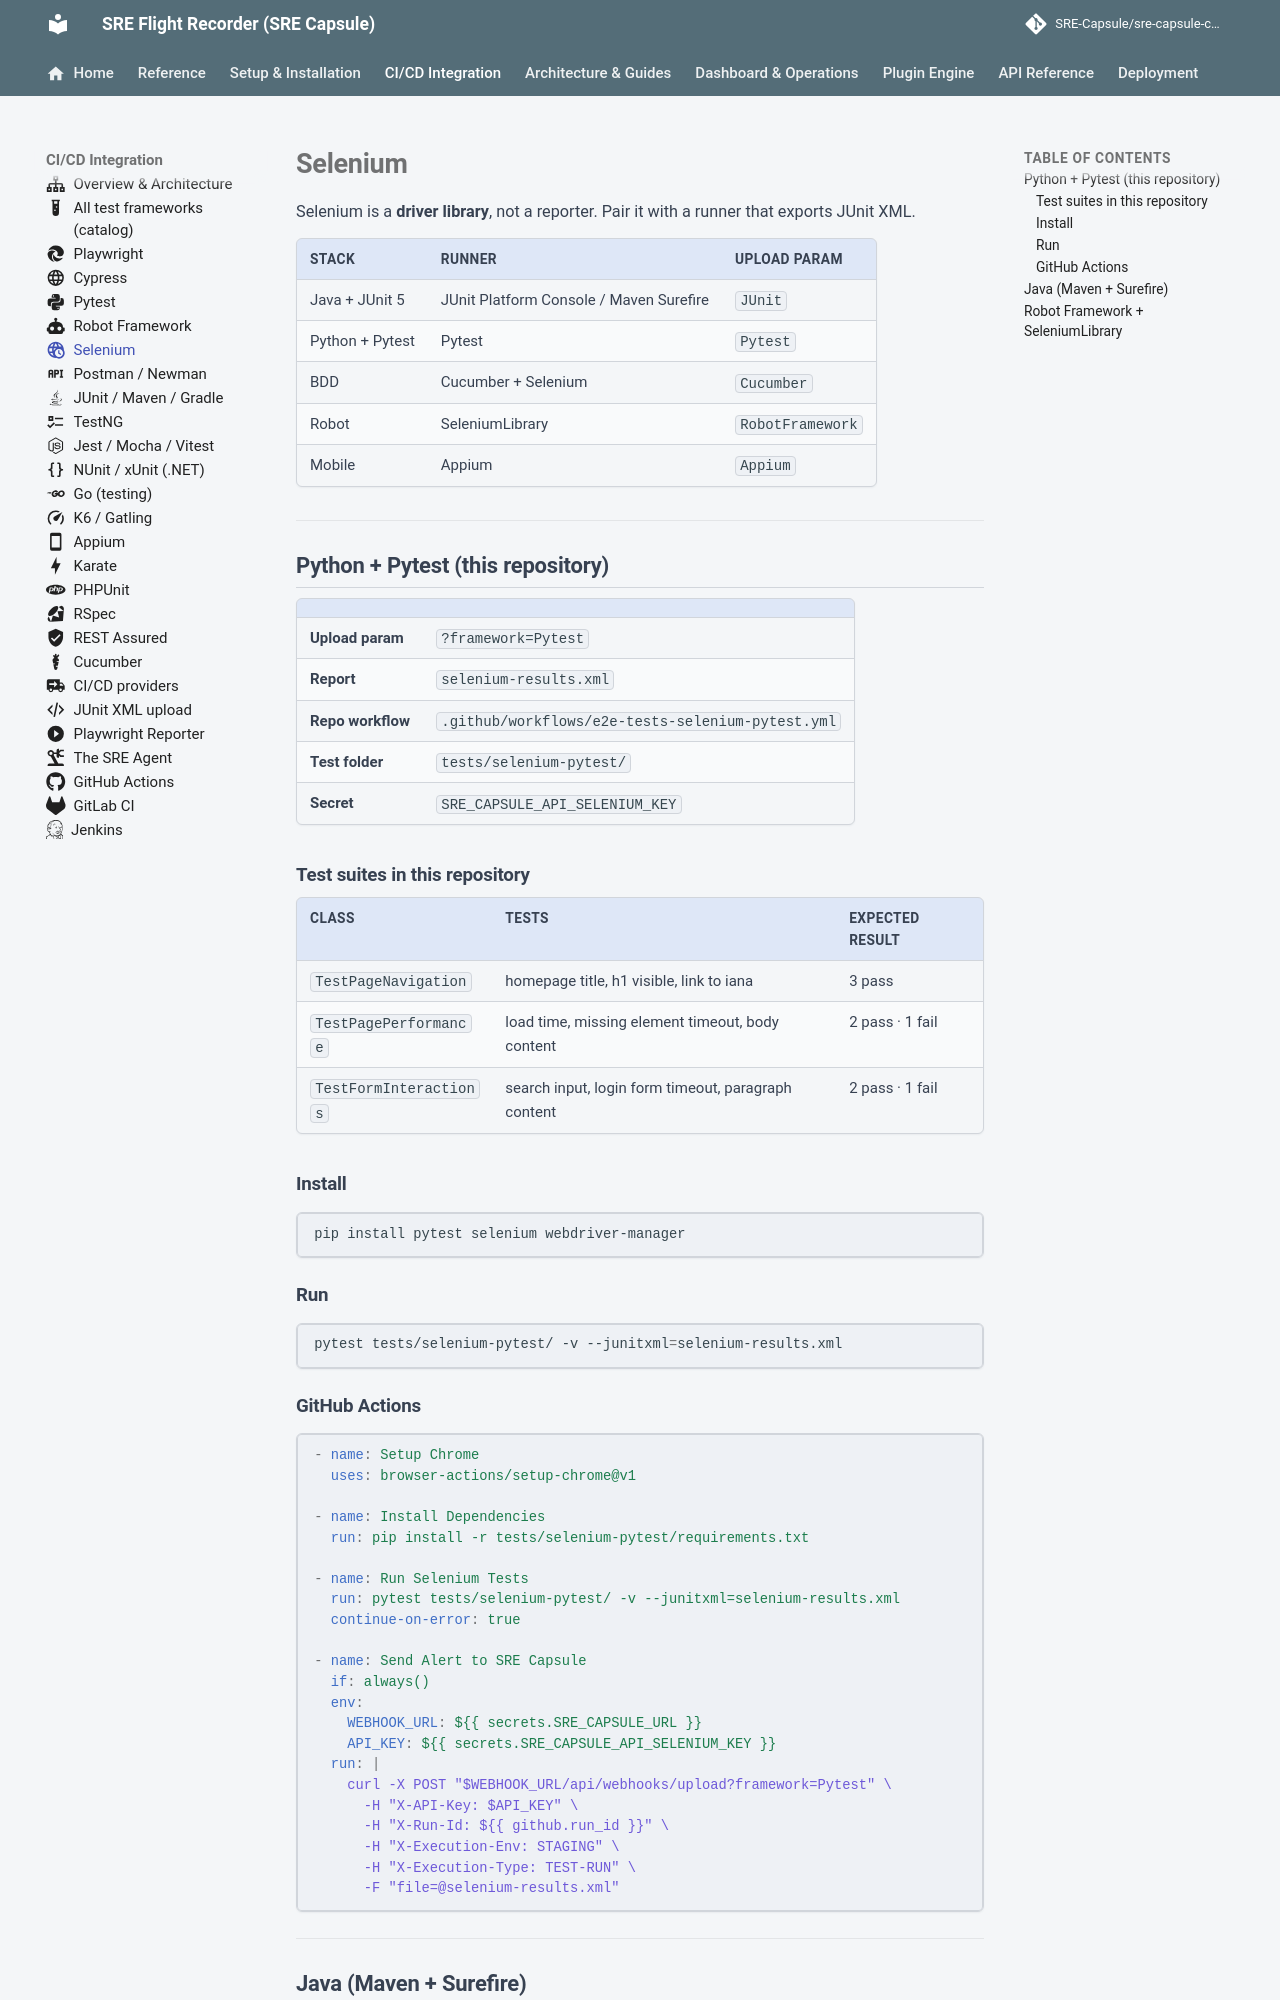

repository: Ashraf-Khabar/qa-capsule · page: integration/frameworks/selenium/index.html · generator: mkdocs

---
icon: material/web-clock
---

# Selenium

Selenium is a **driver library**, not a reporter. Pair it with a runner that exports JUnit XML.

| Stack | Runner | Upload param |
|-------|--------|--------------|
| Java + JUnit 5 | JUnit Platform Console / Maven Surefire | `JUnit` |
| Python + Pytest | Pytest | `Pytest` |
| BDD | Cucumber + Selenium | `Cucumber` |
| Robot | SeleniumLibrary | `RobotFramework` |
| Mobile | Appium | `Appium` |

---

## Python + Pytest (this repository)

| | |
|---|---|
| **Upload param** | `?framework=Pytest` |
| **Report** | `selenium-results.xml` |
| **Repo workflow** | `.github/workflows/e2e-tests-selenium-pytest.yml` |
| **Test folder** | `tests/selenium-pytest/` |
| **Secret** | `SRE_CAPSULE_API_SELENIUM_KEY` |

### Test suites in this repository

| Class | Tests | Expected result |
|---|---|---|
| `TestPageNavigation` | homepage title, h1 visible, link to iana | 3 pass |
| `TestPagePerformance` | load time, missing element timeout, body content | 2 pass · 1 fail |
| `TestFormInteractions` | search input, login form timeout, paragraph content | 2 pass · 1 fail |

### Install

```bash
pip install pytest selenium webdriver-manager
```

### Run

```bash
pytest tests/selenium-pytest/ -v --junitxml=selenium-results.xml
```

### GitHub Actions

```yaml
- name: Setup Chrome
  uses: browser-actions/setup-chrome@v1

- name: Install Dependencies
  run: pip install -r tests/selenium-pytest/requirements.txt

- name: Run Selenium Tests
  run: pytest tests/selenium-pytest/ -v --junitxml=selenium-results.xml
  continue-on-error: true

- name: Send Alert to SRE Capsule
  if: always()
  env:
    WEBHOOK_URL: ${{ secrets.SRE_CAPSULE_URL }}
    API_KEY: ${{ secrets.SRE_CAPSULE_API_SELENIUM_KEY }}
  run: |
    curl -X POST "$WEBHOOK_URL/api/webhooks/upload?framework=Pytest" \
      -H "X-API-Key: $API_KEY" \
      -H "X-Run-Id: ${{ github.run_id }}" \
      -H "X-Execution-Env: STAGING" \
      -H "X-Execution-Type: TEST-RUN" \
      -F "file=@selenium-results.xml"
```

---
